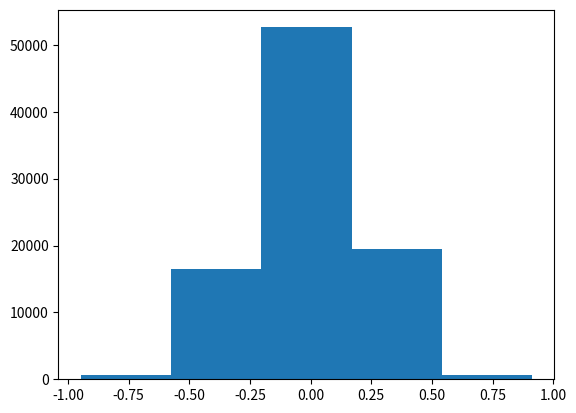

The matplotlib source for this figure:
# -*- coding: utf-8 -*-
"""
Created on Mon Jul 13 17:38:21 2020

[redacted]
"""


import numpy as np
import matplotlib.pyplot as plt


N = 100000
M = 10000
T = 1


x = np.zeros(N)
n=0
x[0] = np.random.uniform(0,1)
e = 0.1; T = 0.1;
J0 = x[0]**2; Xatual = x[0]; Jatual = J0;


for n in range(1,N):
    
    x_hat = x[n-1] + e*np.random.randn()   
        
    if np.random.uniform(0,1)< np.exp(((x[n-1])**2 - (x_hat)**2)/T):
        x[n] = x_hat
    else:
        x[n] = x[n-1]

y = np.linspace(0,6,1000)
plt.figure(1)
plt.hist(x[M:], 5)
plt.show()



